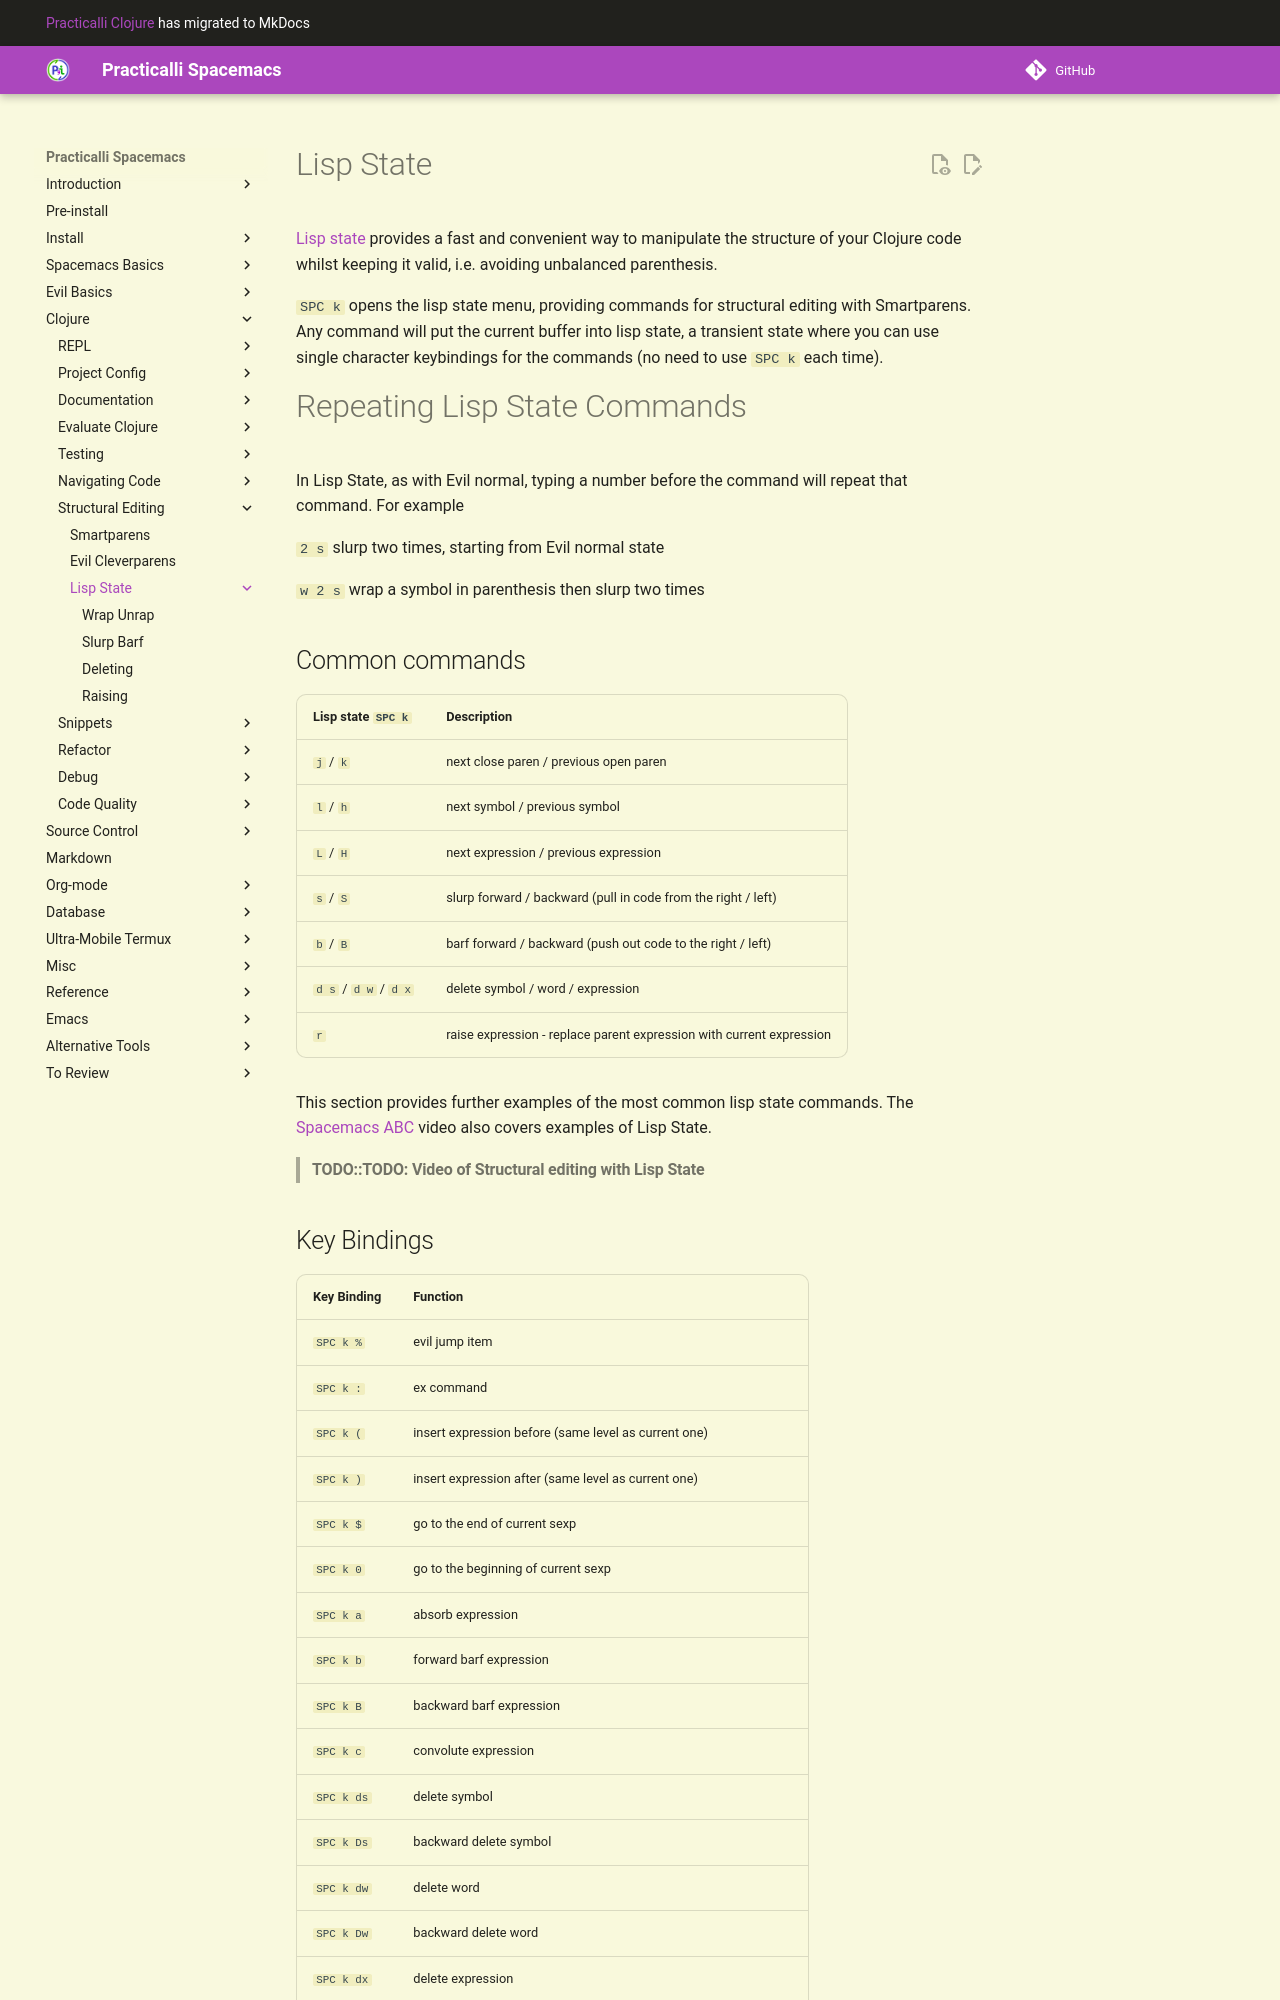

repository: practicalli/spacemacs · page: structural-editing/lisp-state/index.html · generator: mkdocs

# Lisp State

[Lisp state](https://develop.spacemacs.org/layers/+spacemacs/spacemacs-evil/README.html) provides a fast and convenient way to manipulate the structure of your Clojure code whilst keeping it valid, i.e. avoiding unbalanced parenthesis.

`SPC k` opens the lisp state menu, providing commands for structural editing with Smartparens.  Any command will put the current buffer into lisp state, a transient state where you can use single character keybindings for the commands (no need to use `SPC k` each time).

# Repeating Lisp State Commands

In Lisp State, as with Evil normal, typing a number before the command will repeat that command.  For example

`2 s` slurp two times, starting from Evil normal state

`w 2 s` wrap a symbol in parenthesis then slurp two times


## Common commands

| Lisp state `SPC k`    | Description                                                          |
|-----------------------|----------------------------------------------------------------------|
| `j` /  `k`            | next close paren / previous open paren                               |
| `l` /  `h`            | next symbol / previous symbol                                        |
| `L` /  `H`            | next expression / previous expression                                |
| `s` /  `S`            | slurp forward / backward (pull in code from the right / left)        |
| `b` / `B`             | barf forward / backward (push out code to the right / left)          |
| `d s` / `d w` / `d x` | delete symbol / word / expression                                    |
| `r`                   | raise expression - replace parent expression with current expression |

This section provides further examples of the most common lisp state commands.  The [Spacemacs ABC](https://youtu.be/fYsqaAL8HSU?t=710) video also covers examples of Lisp State.


> #### TODO::TODO: Video of Structural editing with Lisp State
